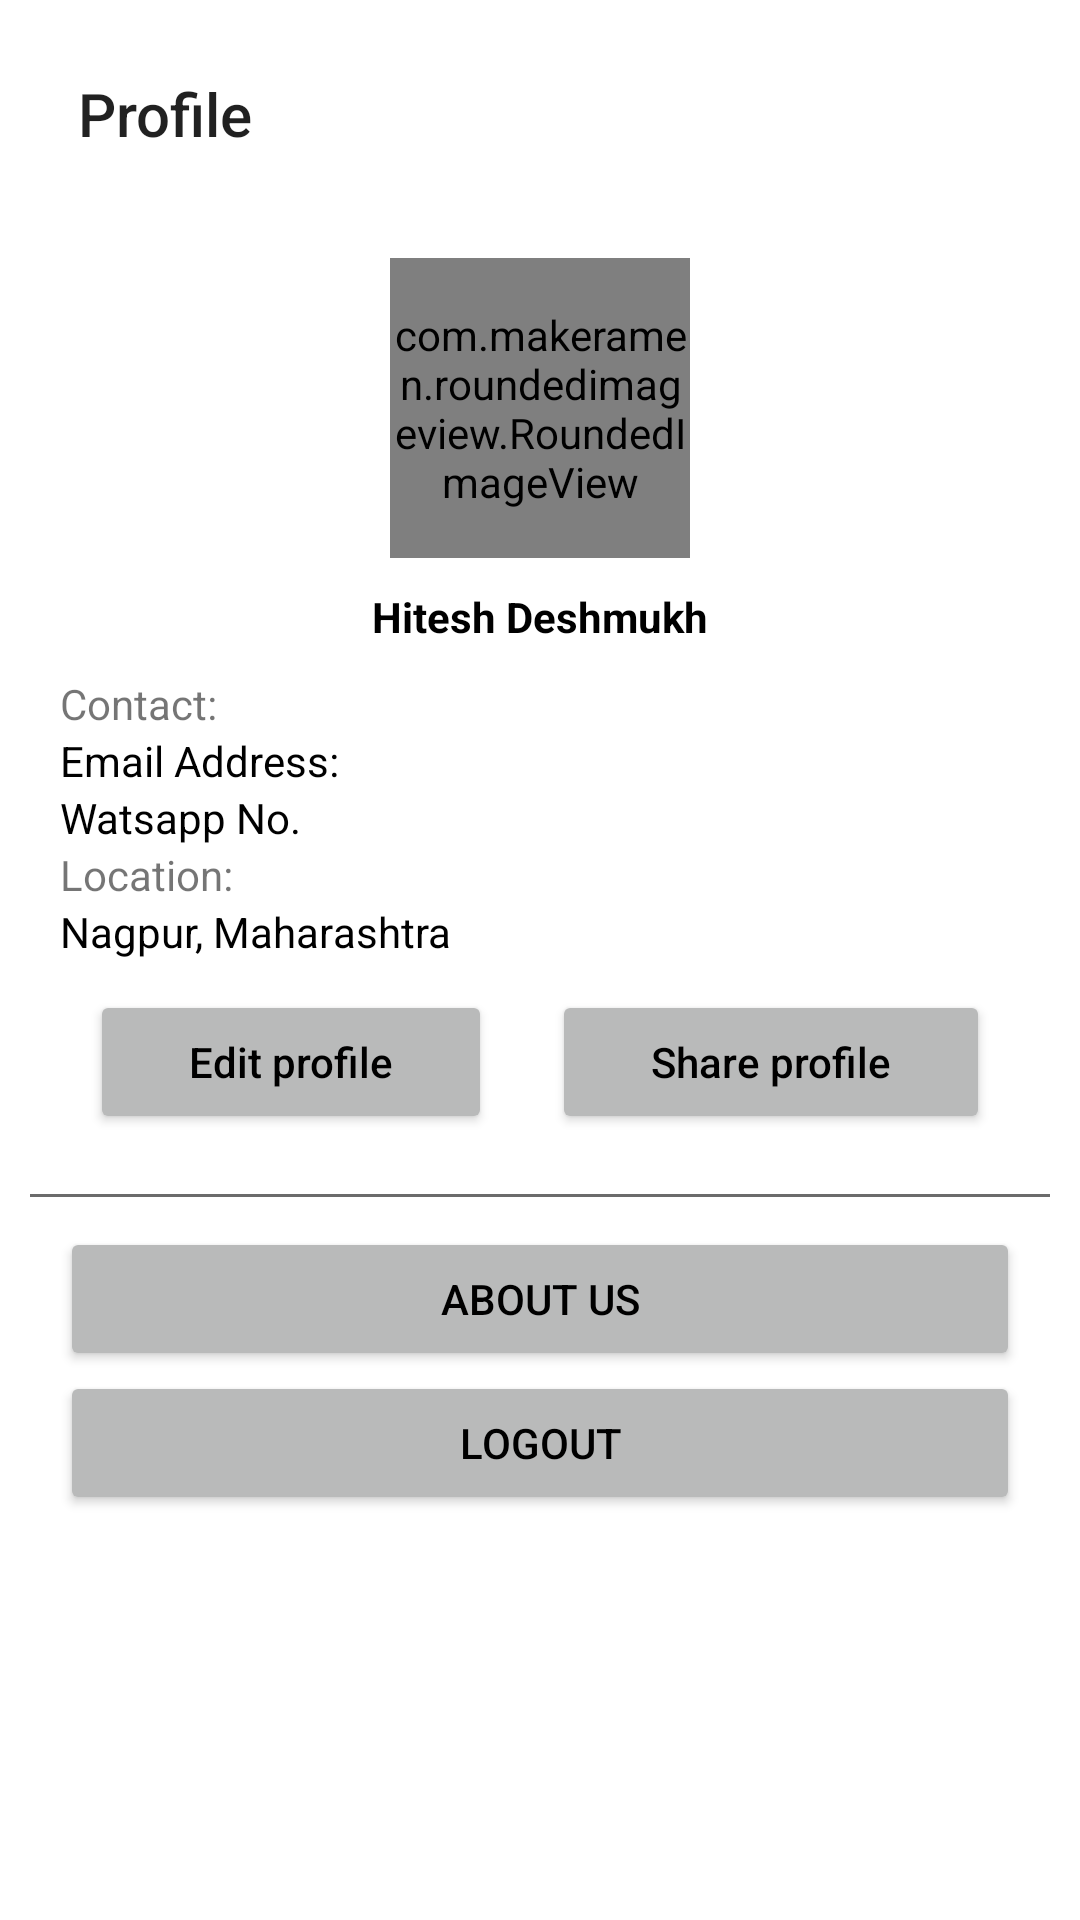

Here is an Android app screen rendered from its layout file. Give the layout XML and the strings, colors and styles it references.
<!-- AndroidManifest.xml: application theme Theme.Pr11_deepsea -->
<!-- res/layout/fragment_profile.xml -->
<?xml version="1.0" encoding="utf-8"?>
<ScrollView xmlns:android="http://schemas.android.com/apk/res/android"
    xmlns:app="http://schemas.android.com/apk/res-auto"
    xmlns:tools="http://schemas.android.com/tools"
    android:layout_width="match_parent"
    android:layout_height="match_parent"
    android:id="@+id/profileScrollView0"
    tools:context=".ui.ProfileFragment">

    <LinearLayout
        android:layout_width="match_parent"
        android:layout_height="wrap_content"
        android:layout_margin="10dp"
        android:orientation="vertical">

        <Toolbar
            style="@style/TextColor"
            android:layout_width="match_parent"
            android:layout_height="wrap_content"
            android:title="Profile" />

        <RelativeLayout
            android:layout_width="match_parent"
            android:layout_height="wrap_content"
            android:layout_marginStart="10dp"
            android:layout_marginTop="20dp"
            android:layout_marginEnd="10dp"
            android:gravity="center">

            <com.makeramen.roundedimageview.RoundedImageView
                android:id="@+id/ProfileImage1"
                android:layout_width="100dp"
                android:layout_height="100dp"
                android:scaleType="centerCrop"
                android:src="@drawable/baseline_person_outline_24"
                app:riv_border_color="#808080"
                app:riv_border_width="2dip"
                app:riv_corner_radius="30dip"
                app:riv_mutate_background="true"
                app:riv_oval="true" />


        </RelativeLayout>

        <TextView
            android:id="@+id/ProfileName0"
            android:layout_width="wrap_content"
            android:layout_height="wrap_content"
            android:layout_gravity="center"
            android:layout_marginTop="10dp"
            android:text="Hitesh Deshmukh"
            android:textColor="@color/black"
            android:textStyle="bold" />

        <LinearLayout
            android:layout_width="match_parent"
            android:layout_height="wrap_content"
            android:layout_margin="10dp"
            android:orientation="vertical">


            <TextView
                android:layout_width="wrap_content"
                android:layout_height="wrap_content"
                android:text="Contact:" />

            <TextView
                android:id="@+id/profileContactEmail1"
                style="@style/TextColor"
                android:layout_width="350dp"
                android:layout_height="wrap_content"
                android:text="Email Address: " />


            <TextView
                android:id="@+id/profileContactNumber1"
                style="@style/TextColor"
                android:layout_width="350dp"
                android:layout_height="wrap_content"
                android:text="Watsapp No. " />

            <TextView
                android:layout_width="wrap_content"
                android:layout_height="wrap_content"
                android:text="Location:" />

            <TextView
                android:id="@+id/profileLocation1"
                style="@style/TextColor"
                android:layout_width="350dp"
                android:layout_height="wrap_content"
                android:text="Nagpur, Maharashtra" />

            <LinearLayout
                android:layout_width="match_parent"
                android:layout_height="wrap_content"
                android:orientation="horizontal">

                <Button
                    android:id="@+id/profileEditButton1"
                    style="@style/ButtonBackground1"
                    android:layout_width="wrap_content"
                    android:layout_height="wrap_content"
                    android:layout_margin="10dp"
                    android:layout_weight="1"
                    android:text="Edit profile"
                    android:textAllCaps="false"
                    app:cornerRadius="10dp" />

                <Button
                    android:id="@+id/profileShareButton1"
                    style="@style/ButtonBackground1"
                    android:layout_width="wrap_content"
                    android:layout_height="wrap_content"
                    android:layout_margin="10dp"
                    android:layout_weight="1"
                    android:text="Share profile"
                    android:textAllCaps="false"
                    app:cornerRadius="10dp" />

            </LinearLayout>

        </LinearLayout>

        <androidx.recyclerview.widget.RecyclerView
            android:id="@+id/profileTestResultRecycler1"
            android:layout_width="match_parent"
            android:layout_height="wrap_content"
            tools:listitem="@layout/profile_test_result_recyler_sample" />



        <View
            android:layout_width="match_parent"
            android:layout_height="1dp"
            android:background="@color/gray" />

        <LinearLayout
            android:layout_width="match_parent"
            android:layout_height="match_parent"
            android:layout_gravity="bottom"
            android:layout_margin="10dp"
            android:orientation="vertical">

            <Button
                android:id="@+id/aboutUs"
                style="@style/ButtonBackground1"
                android:layout_width="match_parent"
                android:layout_height="wrap_content"
                android:drawableLeft="@drawable/baseline_info_outline_24"
                android:text="About Us" />

            <Button
                android:id="@+id/logout"
                style="@style/ButtonBackground1"
                android:layout_width="match_parent"
                android:layout_height="wrap_content"
                android:drawableLeft="@drawable/baseline_logout_24"
                android:text="Logout" />

        </LinearLayout>


    </LinearLayout>


</ScrollView>
<!-- res/layout/profile_test_result_recyler_sample.xml (included above) -->
<?xml version="1.0" encoding="utf-8"?>
<LinearLayout xmlns:android="http://schemas.android.com/apk/res/android"
    android:layout_width="match_parent"
    android:layout_height="wrap_content"
    xmlns:app="http://schemas.android.com/apk/res-auto"
    android:orientation="vertical">

    <androidx.cardview.widget.CardView
        app:cardCornerRadius="20dp"
        android:layout_width="match_parent"
        android:layout_height="150dp"
        android:layout_margin="5dp">

        <LinearLayout
            android:layout_width="match_parent"
            android:layout_height="match_parent"
            android:layout_margin="13dp"
            android:orientation="horizontal">

            <LinearLayout
                android:layout_width="wrap_content"
                android:layout_height="match_parent"
                android:orientation="vertical">

                <TextView
                    android:id="@+id/textView25"
                    android:layout_width="wrap_content"
                    android:layout_height="wrap_content"
                    android:layout_margin="5dp"
                    android:text=" Date :"
                    android:textSize="16sp"
                    android:textStyle="bold" />

                <TextView
                    android:id="@+id/textView24"
                    android:layout_width="wrap_content"
                    android:layout_height="wrap_content"
                    android:layout_margin="5dp"
                    android:text="Test Name :"
                    android:textSize="16sp"
                    android:textStyle="bold" />

                <TextView
                    android:id="@+id/textView23"
                    android:layout_width="wrap_content"
                    android:layout_height="wrap_content"
                    android:layout_margin="5dp"
                    android:text="Score :"
                    android:textSize="16sp"
                    android:textStyle="bold" />

                <TextView
                    android:id="@+id/textView22"
                    android:layout_width="wrap_content"
                    android:layout_height="wrap_content"
                    android:layout_margin="5dp"
                    android:text=" Level :"
                    android:textSize="16sp"
                    android:textStyle="bold" />
            </LinearLayout>

            <LinearLayout
                android:layout_width="220dp"
                android:layout_height="match_parent"
                android:orientation="vertical">

                <TextView
                    android:id="@+id/profileTestResultDate1"
                    android:layout_width="wrap_content"
                    android:layout_height="wrap_content"
                    android:layout_margin="5dp"
                    android:text="17/05/2024"
                    android:textSize="16sp" />

                <TextView
                    android:id="@+id/profileTestResultTestName1"
                    android:layout_width="wrap_content"
                    android:layout_height="wrap_content"
                    android:layout_margin="5dp"
                    android:text="Depreesion"
                    android:textSize="16sp" />

                <TextView
                    android:id="@+id/profileTestResultScoreNumber1"
                    android:layout_width="wrap_content"
                    android:layout_height="wrap_content"
                    android:layout_margin="5dp"
                    android:text="10"
                    android:textSize="16sp" />

                <TextView
                    android:id="@+id/profileTestResultLevel1"
                    android:layout_width="wrap_content"
                    android:layout_height="wrap_content"
                    android:layout_margin="5dp"
                    android:text="Minimal Level"
                    android:textSize="16sp" />
            </LinearLayout>
        </LinearLayout>
    </androidx.cardview.widget.CardView>

</LinearLayout>
<!-- resources referenced by this layout -->
<resources>
  <color name="black">#FF000000</color>
  <color name="gray">#6B6B6B</color>
  <style name="ButtonBackground1">
          <item name="android:backgroundTint">#B9BABA</item>
          <item name="android:textColor">#000000</item>
      </style>
  <style name="TextColor">
          <item name="android:textColor">#000000</item>
      </style>
  <style name="Theme.Pr11_deepsea" parent="Theme.MaterialComponents.DayNight.NoActionBar">
          
          <item name="colorPrimary">@color/gray</item>
          <item name="colorPrimaryVariant">@color/darkgray</item>
          <item name="colorOnPrimary">@color/white</item>
          
          <item name="colorSecondary">@color/teal_200</item>
          <item name="colorSecondaryVariant">@color/teal_700</item>
          <item name="colorOnSecondary">@color/black</item>
          
          <item name="android:statusBarColor">@color/white</item>
          
      </style>
  <color name="darkgray">#3B3B3B</color>
  <color name="white">#FFFFFFFF</color>
  <color name="teal_200">#FF03DAC5</color>
  <color name="teal_700">#FF018786</color>
</resources>
